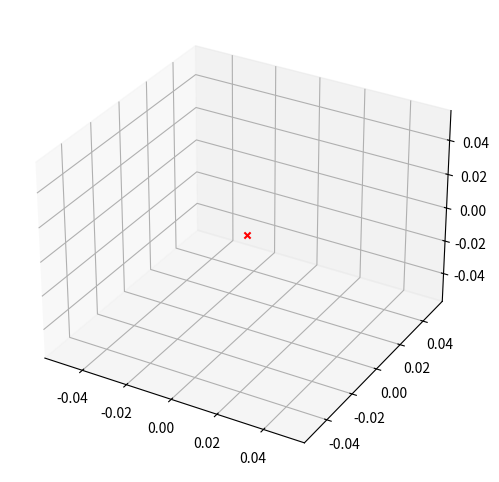

Write Python code to recreate this figure. (Note: this script raises an exception after producing the figure.)
import matplotlib.pyplot as plt
from matplotlib.ticker import MaxNLocator
from matplotlib import cm
import numpy as np
import json

fig = plt.figure(figsize=(6, 6))
ax = fig.add_subplot(111, projection='3d')
ax.scatter(0, 0, 0, marker="x", c="red")

with open("targets/pf_zusatz_v3.json") as jsonFile:
    jsonObject = json.load(jsonFile)
    jsonFile.close()
points = jsonObject["ModelData"]['points']

cnt = 1
for point in points:
    ax.scatter(point['x'], point['y'], point['z'], s=100)
    print(f"point_nr: {cnt} x: {point['x']}, y: {point['y']}, z: {point['z']}")
    cnt += 1

ax.set_title("Json points")
ax.set_xlabel("x")
ax.set_ylabel("y")
ax.set_zlabel("z")
plt.show()


def show_3d():
    shape_points = []
    for point in points:
        shape_points.append([point['x'], point['y'], point['z']])
    shape_points = np.array(shape_points)
    xs = shape_points[:, 0]
    ys = shape_points[:, 1]
    zs = shape_points[:, 2]
    fig = plt.figure()
    ax = fig.add_subplot(111, projection='3d')
    surf = ax.plot_trisurf(xs, ys, zs, cmap=cm.jet, linewidth=0)
    fig.colorbar(surf)
    ax.xaxis.set_major_locator(MaxNLocator(5))
    ax.yaxis.set_major_locator(MaxNLocator(6))
    ax.zaxis.set_major_locator(MaxNLocator(5))
    fig.tight_layout()
    plt.show()  # or:
    # fig.savefig('3D.png')

#show_3d()
